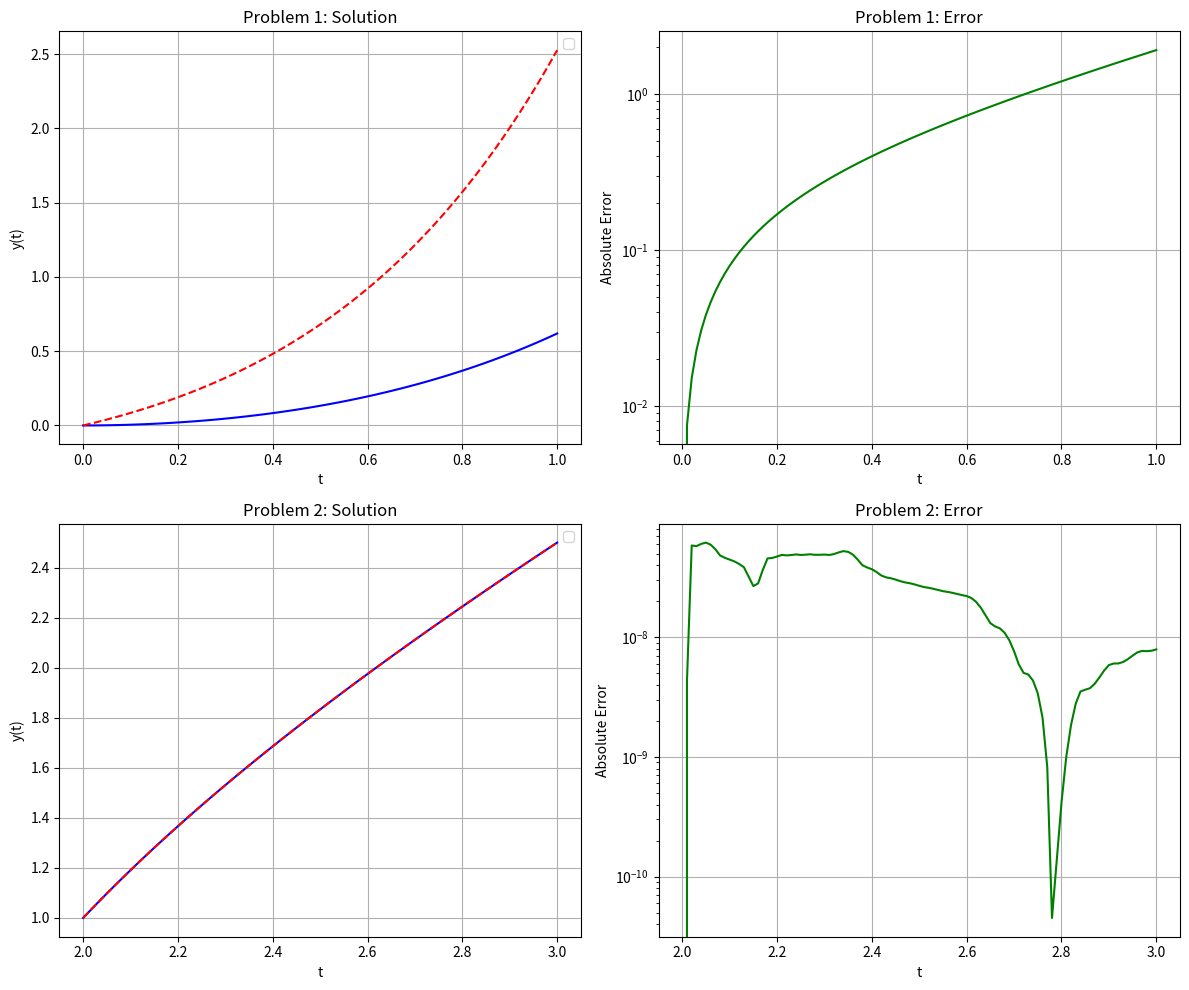

Here is the Python script that generated this plot:
import numpy as np
from scipy.integrate import odeint
import matplotlib.pyplot as plt

def ode1(y, t): return t*np.exp(t) - 2*y
def exact1(t): return 0.5*t*np.exp(t) - 0.25*np.exp(t) + 0.25*np.exp(2*t)
def ode2(y, t): return 1 + (t - y)**2
def exact2(t): return t + 1/(1-t)

t1 = np.linspace(0, 1, 101)
y1 = odeint(ode1, 0, t1).flatten()
e1 = np.abs(y1 - exact1(t1))

t2 = np.linspace(2, 3, 101)
y2 = odeint(ode2, 1, t2).flatten()
e2 = np.abs(y2 - exact2(t2))

fig, axs = plt.subplots(2, 2, figsize=(12, 10))
axs[0, 0].plot(t1, y1, 'b-', t1, exact1(t1), 'r--')
axs[0, 0].set(title="Problem 1: Solution", xlabel="t", ylabel="y(t)")
axs[0, 0].legend(), axs[0, 0].grid()

axs[0, 1].semilogy(t1, e1, 'g-')
axs[0, 1].set(title="Problem 1: Error", xlabel="t", ylabel="Absolute Error")
axs[0, 1].grid()

axs[1, 0].plot(t2, y2, 'b-', t2, exact2(t2), 'r--')
axs[1, 0].set(title="Problem 2: Solution", xlabel="t", ylabel="y(t)")
axs[1, 0].legend(), axs[1, 0].grid()

axs[1, 1].semilogy(t2, e2, 'g-')
axs[1, 1].set(title="Problem 2: Error", xlabel="t", ylabel="Absolute Error")
axs[1, 1].grid()

plt.tight_layout(), plt.show()
print(f"Problem 1 - Max Error: {np.max(e1):.8e}")
print(f"Problem 2 - Max Error: {np.max(e2):.8e}")
